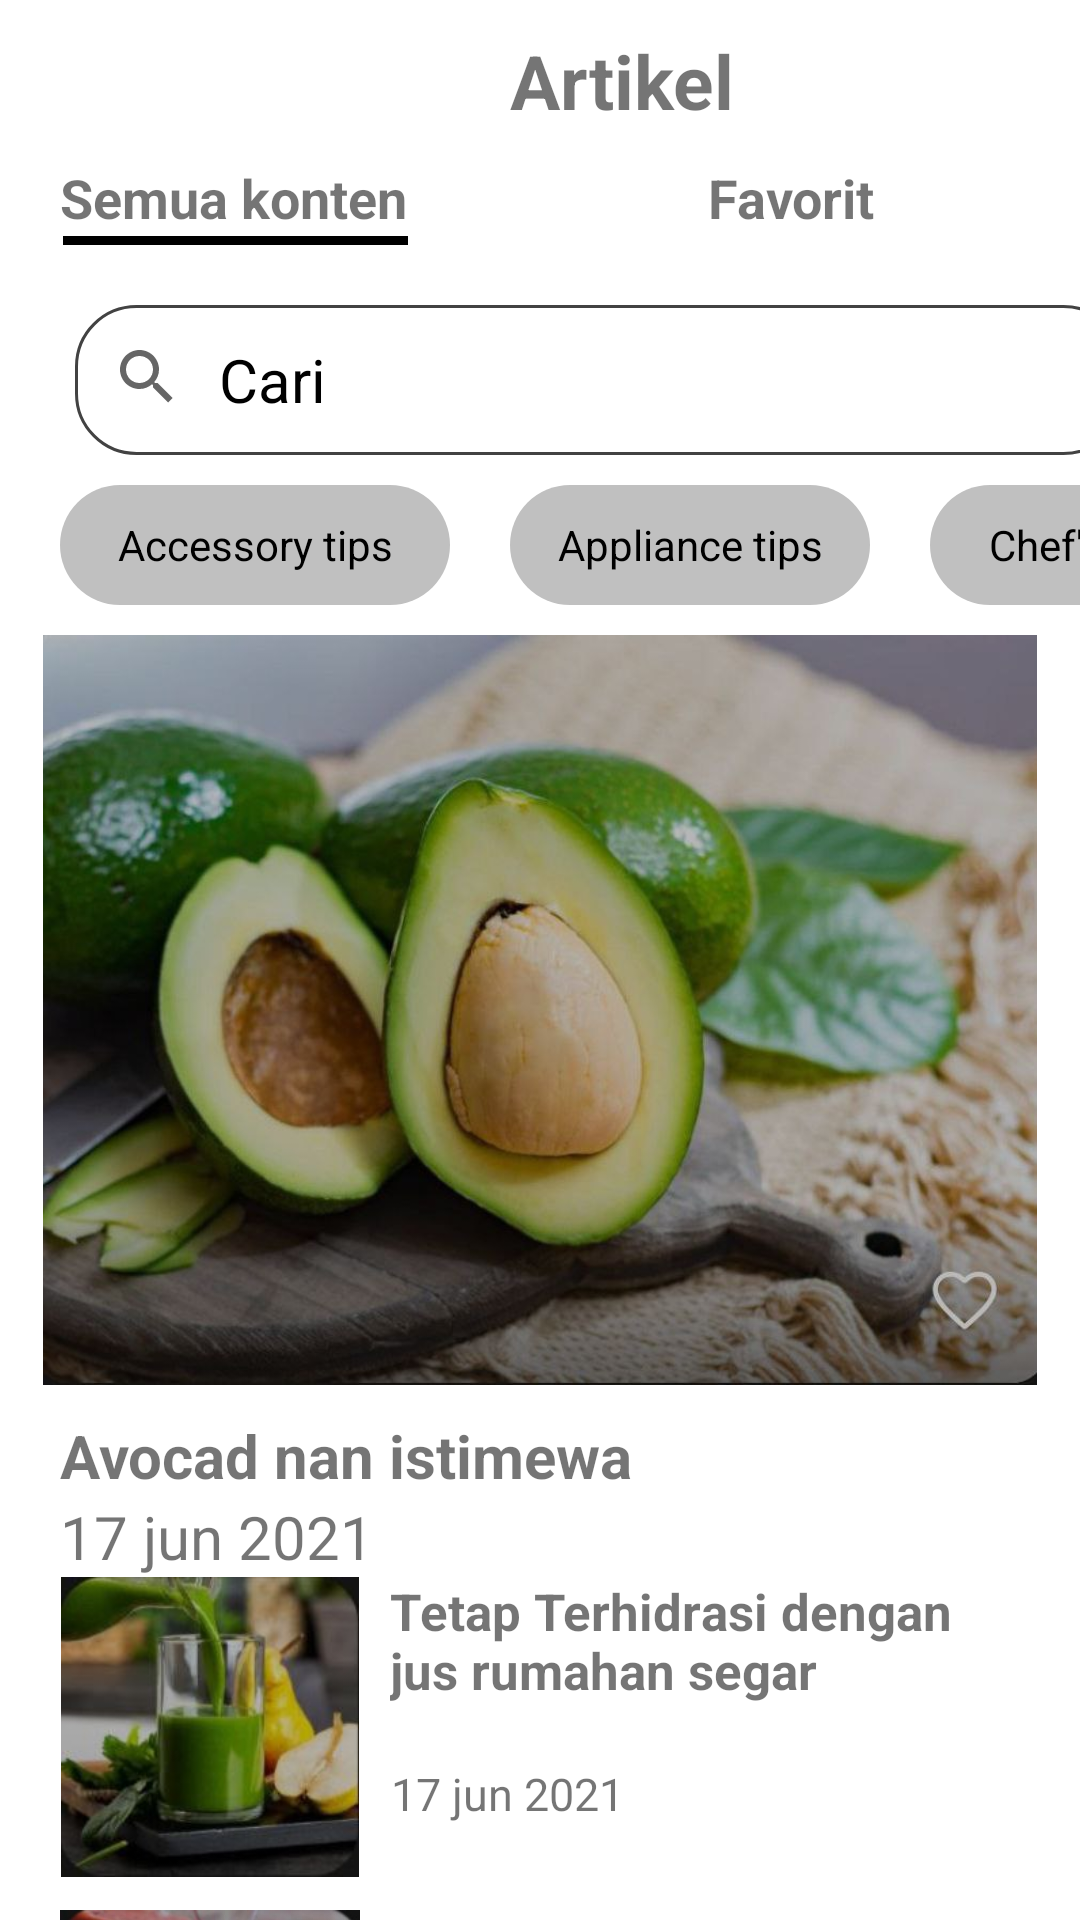

Produce the Android XML layout that renders to this screen, including the resource entries it uses.
<!-- AndroidManifest.xml: application theme Theme.Ujian_Android -->
<!-- res/layout/activity_artikel.xml -->
<?xml version="1.0" encoding="utf-8"?>
<LinearLayout xmlns:android="http://schemas.android.com/apk/res/android"
    xmlns:app="http://schemas.android.com/apk/res-auto"
    xmlns:tools="http://schemas.android.com/tools"
    android:layout_width="match_parent"
    android:layout_height="match_parent"
    android:orientation="vertical"
    tools:context=".Artikel">

        <TextView
            android:layout_width="wrap_content"
            android:layout_height="wrap_content"
            android:text="Artikel"
            android:textSize="25dp"
            android:layout_marginTop="10dp"
            android:layout_marginLeft="170dp"
            android:textStyle="bold"/>

    <LinearLayout
        android:layout_width="wrap_content"
        android:layout_height="wrap_content"
        android:orientation="horizontal">

        <TextView
            android:layout_width="wrap_content"
            android:layout_height="20dp"
            android:text="Semua konten"
            android:layout_marginTop="10dp"
            android:textSize="18dp"
            android:textStyle="bold"
            android:layout_marginLeft="20dp"/>

        <View
            android:layout_width="115dp"
            android:layout_height="3dp"
            android:background="@color/black"
            android:layout_marginTop="35dp"
            android:layout_marginLeft="-115dp"/>

        <TextView
            android:layout_width="wrap_content"
            android:layout_height="20dp"
            android:text="Favorit"
            android:layout_marginTop="10dp"
            android:textSize="18dp"
            android:textStyle="bold"
            android:layout_marginLeft="100dp"/>
    </LinearLayout>

    <LinearLayout
        android:layout_width="350dp"
        android:layout_height="50dp"
        android:orientation="horizontal"
        android:layout_marginLeft="25dp"
        android:layout_marginTop="20dp"
        android:background="@drawable/src">

        <androidx.appcompat.widget.SearchView
            android:layout_width="wrap_content"
            android:layout_height="wrap_content"/>

        <TextView
            android:layout_width="wrap_content"
            android:layout_height="wrap_content"
            android:layout_gravity="center"
            android:text="Cari"
            android:textColor="@color/black"
            android:textSize="20dp" />

        <ImageView
            android:layout_width="50dp"
            android:layout_height="50dp"
            android:layout_gravity="center"
            android:layout_marginLeft="180dp"
            android:src="@drawable/garis" />

    </LinearLayout>

    <LinearLayout
        android:layout_width="wrap_content"
        android:layout_height="wrap_content"
        android:orientation="horizontal"
        android:layout_marginTop="10dp">

        <TextView
            android:layout_width="130dp"
            android:layout_height="40dp"
            android:text="Accessory tips"
            android:textColor="@color/black"
            android:gravity="center"
            android:background="@drawable/border"
            android:layout_marginLeft="20dp"/>

        <TextView
            android:layout_width="120dp"
            android:layout_height="40dp"
            android:text="Appliance tips"
            android:textColor="@color/black"
            android:gravity="center"
            android:background="@drawable/border"
            android:layout_marginLeft="20dp"/>

        <TextView
            android:layout_width="120dp"
            android:layout_height="40dp"
            android:text="Chef's corner"
            android:textColor="@color/black"
            android:gravity="center"
            android:background="@drawable/border"
            android:layout_marginLeft="20dp"/>

    </LinearLayout>

    <ImageView
        android:layout_width="370dp"
        android:layout_height="250dp"
        android:layout_marginTop="10dp"
        android:src="@drawable/buku"
        android:layout_gravity="center"/>

    <LinearLayout
        android:layout_width="wrap_content"
        android:layout_height="wrap_content"
        android:orientation="vertical">

        <TextView
            android:layout_width="wrap_content"
            android:layout_height="wrap_content"
            android:text="Avocad nan istimewa"
            android:textStyle="bold"
            android:layout_marginLeft="20dp"
            android:layout_marginTop="10dp"
            android:textSize="20dp"/>

        <TextView
            android:layout_width="wrap_content"
            android:layout_height="wrap_content"
            android:text="17 jun 2021"
            android:layout_marginLeft="20dp"
            android:textSize="20dp"/>

    </LinearLayout>

    <LinearLayout
        android:layout_width="match_parent"
        android:layout_height="100dp"
        android:orientation="horizontal">

        <ImageView
            android:layout_width="100dp"
            android:layout_height="100dp"
            android:layout_marginLeft="20dp"
            android:src="@drawable/kopi"/>

        <TextView
            android:layout_width="190dp"
            android:layout_height="wrap_content"
            android:text="Tetap Terhidrasi dengan jus rumahan segar"
            android:textSize="17dp"
            android:layout_marginLeft="10dp"
            android:textStyle="bold"/>

        <TextView
            android:layout_width="wrap_content"
            android:layout_height="wrap_content"
            android:text="17 jun 2021"
            android:layout_marginLeft="-190dp"
            android:layout_marginTop="60dp"
            android:textSize="15dp"/>


    </LinearLayout>

    <LinearLayout
        android:layout_width="match_parent"
        android:layout_height="100dp"
        android:layout_marginTop="10dp"
        android:orientation="horizontal">

        <ImageView
            android:layout_width="100dp"
            android:layout_height="25dp"
            android:layout_marginLeft="20dp"
            android:src="@drawable/daging"/>

        <TextView
            android:layout_width="190dp"
            android:layout_height="wrap_content"
            android:text="How can I make the"
            android:textSize="17dp"
            android:layout_marginLeft="10dp"
            android:textStyle="bold"/>
    </LinearLayout>

    <LinearLayout
        android:layout_width="match_parent"
        android:layout_height="72dp"
        android:layout_marginTop="-80dp"
        android:orientation="horizontal">


        <ImageView
            android:layout_width="60dp"
            android:layout_height="60dp"
            android:layout_gravity="center"
            android:layout_marginLeft="20dp"
            android:src="@drawable/bola" />

        <ImageView
            android:layout_width="83dp"
            android:layout_height="65dp"
            android:layout_gravity="center"
            android:layout_marginLeft="40dp"
            android:src="@drawable/resep" />

        <ImageView
            android:layout_width="54dp"
            android:layout_height="60dp"
            android:layout_gravity="center"
            android:layout_marginLeft="40dp"
            android:src="@drawable/artikel" />

        <ImageView
            android:layout_width="53dp"
            android:layout_height="59dp"
            android:layout_gravity="center"
            android:layout_marginLeft="40dp"
            android:src="@drawable/profil" />


    </LinearLayout>

</LinearLayout>
<!-- resources referenced by this layout -->
<resources>
  <!-- drawable artikel: jpg bitmap (drawable, 3142 bytes) -->
  <!-- drawable bola: jpg bitmap (drawable, 3211 bytes) -->
  <!-- drawable border (drawable) -->
  <?xml version="1.0" encoding="utf-8"?>
  <shape xmlns:android="http://schemas.android.com/apk/res/android">
  
      <corners android:bottomLeftRadius="20dp"
          android:bottomRightRadius="20dp"
          android:topLeftRadius="20dp"
          android:topRightRadius="20dp"/>
      <solid
          android:color="#c0c0c0"/>
  </shape>
  <!-- drawable buku: jpg bitmap (drawable, 71110 bytes) -->
  <!-- drawable daging: jpg bitmap (drawable, 5529 bytes) -->
  <!-- drawable kopi: jpg bitmap (drawable, 9811 bytes) -->
  <!-- drawable profil: jpg bitmap (drawable, 2955 bytes) -->
  <!-- drawable resep: jpg bitmap (drawable, 4019 bytes) -->
  <!-- drawable src (drawable) -->
  <?xml version="1.0" encoding="utf-8"?>
  <shape xmlns:android="http://schemas.android.com/apk/res/android">
  
      <corners
          android:topRightRadius="20dp"
          android:topLeftRadius="20dp"
          android:bottomLeftRadius="20dp"
          android:bottomRightRadius="20dp" />
          <solid
              android:color="@color/white" />
      <stroke
          android:color="@color/cardview_dark_background"
          android:width="1dp"/>
  </shape>
  <style name="Theme.Ujian_Android" parent="Theme.MaterialComponents.DayNight.DarkActionBar">
          
          <item name="colorPrimary">@color/purple_500</item>
          <item name="colorPrimaryVariant">@color/purple_700</item>
          <item name="colorOnPrimary">@color/white</item>
          
          <item name="colorSecondary">@color/teal_200</item>
          <item name="colorSecondaryVariant">@color/teal_700</item>
          <item name="colorOnSecondary">@color/black</item>
          
          <item name="android:statusBarColor">?attr/colorPrimaryVariant</item>
          
      </style>
  <!-- not gathered from this repository: default colours our renderer supplied (Android Studio template values) -->
  <color name="purple_500">#FF6200EE</color>
  <color name="purple_700">#FF3700B3</color>
  <color name="teal_200">#FF03DAC5</color>
  <color name="teal_700">#FF018786</color>
  <color name="black">#FF000000</color>
  <color name="white">#FFFFFFFF</color>
</resources>
